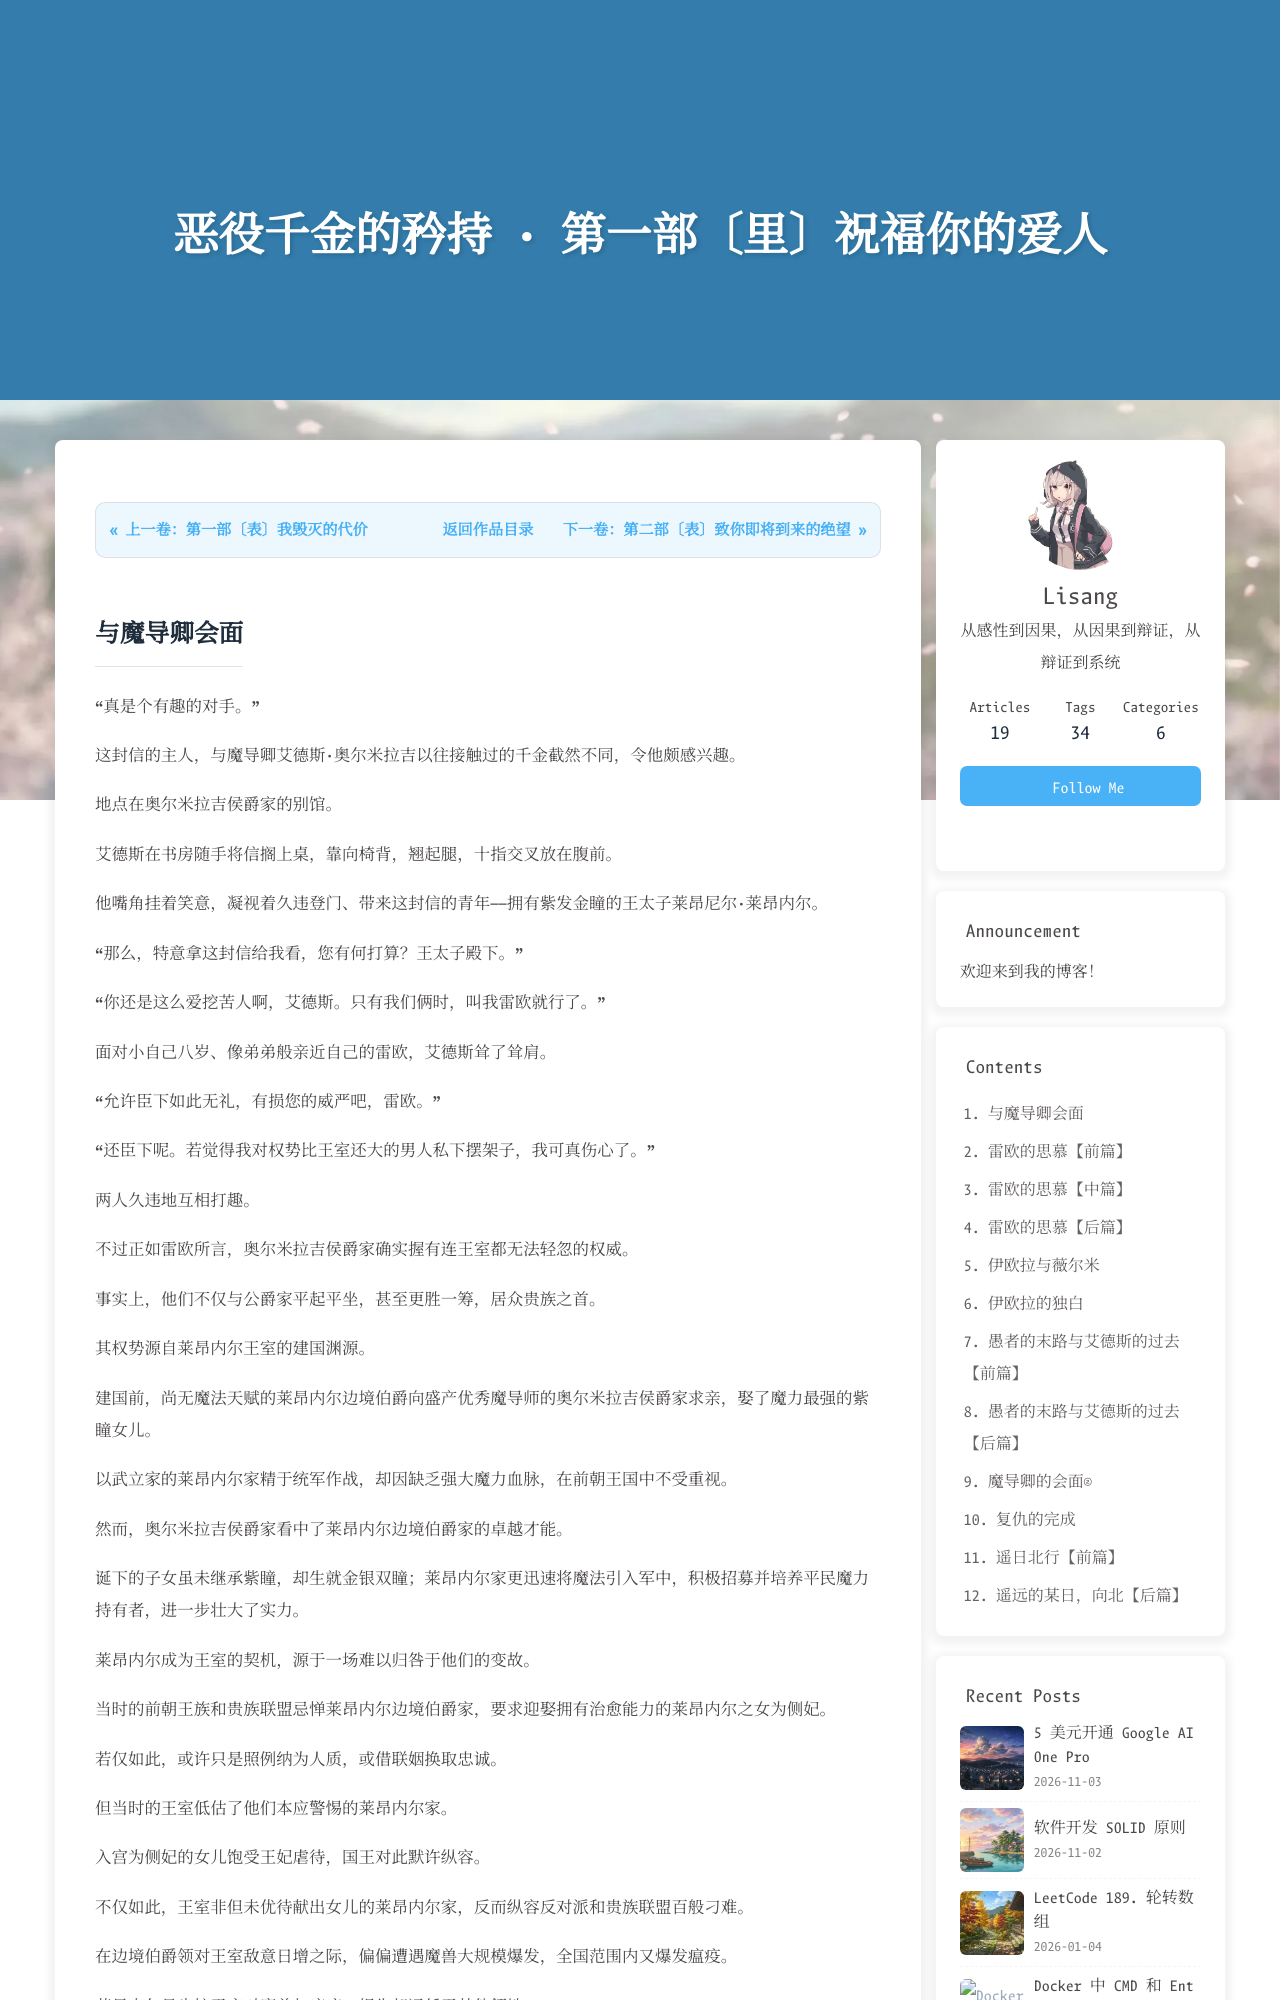

repository: LosLiSang/loslisang.github.io · page: novels/villainess-pride/02/index.html · generator: jekyll

---
title: 恶役千金的矜持 · 第一部〔里〕祝福你的爱人
date: 2025-03-02 10:00:00
type: novel
toc: true
comments: false
aside: true
top_img: https://gcore.jsdelivr.net/gh/LosLiSang/picgo@main/20250304011220.png
---

<div class="novel-chapter-nav"><div class="nav-prev"><a href="/novels/villainess-pride/01/">&laquo; 上一卷：第一部〔表〕我毁灭的代价</a></div><div class="nav-center"><a href="/novels/villainess-pride/">返回作品目录</a></div><div class="nav-next"><a href="/novels/villainess-pride/03/">下一卷：第二部〔表〕致你即将到来的绝望 &raquo;</a></div></div>
